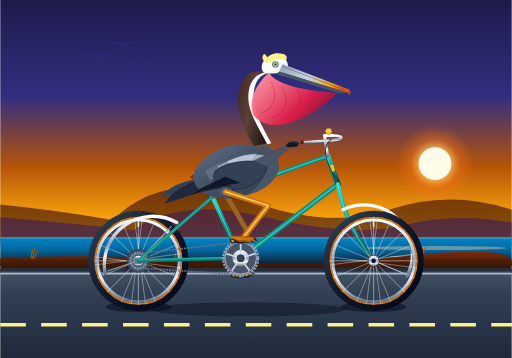
t = 0.00 s
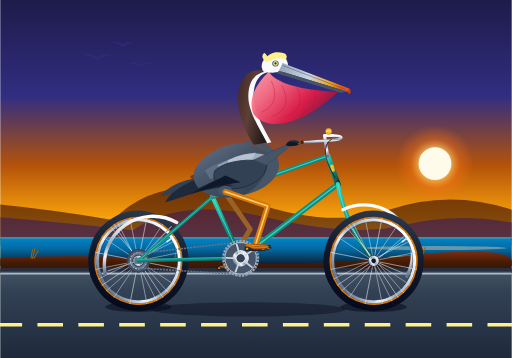
t = 0.31 s
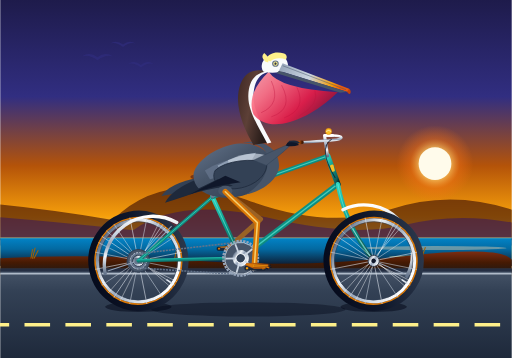
t = 0.69 s
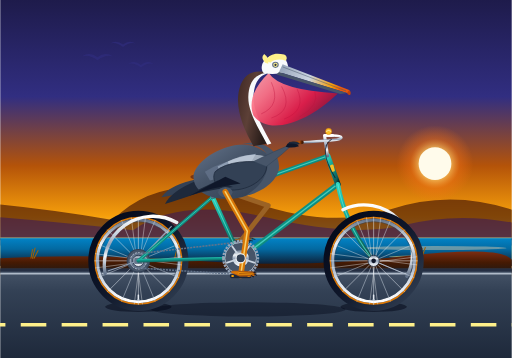
t = 1.00 s
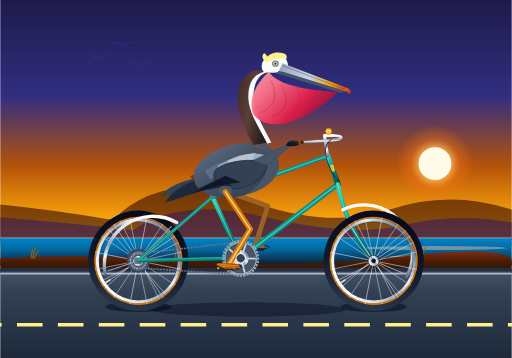
t = 1.31 s
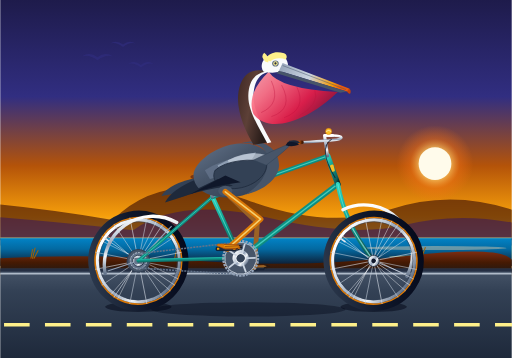
t = 1.69 s

The animated SVG that drew these frames (rendered in a browser with its animation timeline set to each time). Animation: 12 SMIL elements (animate=3,animateTransform=9); one cycle of 2.00 s, repeats indefinitely.

<svg xmlns="http://www.w3.org/2000/svg" viewBox="0 0 1000 700" width="100%" height="100%">
  <defs>
    <!-- Sky & Atmosphere Gradients -->
    <linearGradient id="skyGrad" x1="0%" y1="0%" x2="0%" y2="100%">
      <stop offset="0%" stop-color="#1e1b4b"/>
      <stop offset="35%" stop-color="#312e81"/>
      <stop offset="60%" stop-color="#b45309"/>
      <stop offset="78%" stop-color="#f59e0b"/>
      <stop offset="92%" stop-color="#fef08a"/>
      <stop offset="100%" stop-color="#fed7aa"/>
    </linearGradient>

    <radialGradient id="sunGlow" cx="50%" cy="50%" r="50%">
      <stop offset="0%" stop-color="#ffffff" stop-opacity="1"/>
      <stop offset="30%" stop-color="#fef08a" stop-opacity="0.9"/>
      <stop offset="65%" stop-color="#f97316" stop-opacity="0.4"/>
      <stop offset="100%" stop-color="#f97316" stop-opacity="0"/>
    </radialGradient>

    <!-- Pacific Ocean Gradient -->
    <linearGradient id="oceanGrad" x1="0%" y1="0%" x2="0%" y2="100%">
      <stop offset="0%" stop-color="#0284c7"/>
      <stop offset="40%" stop-color="#0369a1"/>
      <stop offset="100%" stop-color="#0f172a"/>
    </linearGradient>

    <!-- Road & Terrain Gradients -->
    <linearGradient id="bluffGrad" x1="0%" y1="0%" x2="0%" y2="100%">
      <stop offset="0%" stop-color="#7c2d12"/>
      <stop offset="50%" stop-color="#451a03"/>
      <stop offset="100%" stop-color="#1c1917"/>
    </linearGradient>

    <linearGradient id="asphaltGrad" x1="0%" y1="0%" x2="0%" y2="100%">
      <stop offset="0%" stop-color="#475569"/>
      <stop offset="25%" stop-color="#334155"/>
      <stop offset="100%" stop-color="#1e293b"/>
    </linearGradient>

    <!-- Metallic & Bicycle Gradients -->
    <linearGradient id="frameTeal" x1="0%" y1="0%" x2="100%" y2="100%">
      <stop offset="0%" stop-color="#2dd4bf"/>
      <stop offset="45%" stop-color="#0d9488"/>
      <stop offset="85%" stop-color="#115e59"/>
      <stop offset="100%" stop-color="#042f2e"/>
    </linearGradient>

    <linearGradient id="chromeGrad" x1="0%" y1="0%" x2="0%" y2="100%">
      <stop offset="0%" stop-color="#ffffff"/>
      <stop offset="30%" stop-color="#cbd5e1"/>
      <stop offset="50%" stop-color="#94a3b8"/>
      <stop offset="70%" stop-color="#f1f5f9"/>
      <stop offset="100%" stop-color="#64748b"/>
    </linearGradient>

    <linearGradient id="tireRubber" x1="0%" y1="0%" x2="100%" y2="100%">
      <stop offset="0%" stop-color="#334155"/>
      <stop offset="50%" stop-color="#0f172a"/>
      <stop offset="100%" stop-color="#020617"/>
    </linearGradient>

    <linearGradient id="leatherGrad" x1="0%" y1="0%" x2="100%" y2="0%">
      <stop offset="0%" stop-color="#78350f"/>
      <stop offset="40%" stop-color="#92400e"/>
      <stop offset="70%" stop-color="#b45309"/>
      <stop offset="100%" stop-color="#451a03"/>
    </linearGradient>

    <!-- Pelican Anatomy Gradients -->
    <linearGradient id="pouchGrad" x1="0%" y1="0%" x2="100%" y2="60%">
      <stop offset="0%" stop-color="#fda4af"/>
      <stop offset="30%" stop-color="#fb7185"/>
      <stop offset="70%" stop-color="#e11d48"/>
      <stop offset="100%" stop-color="#881337"/>
    </linearGradient>

    <linearGradient id="billGrad" x1="0%" y1="0%" x2="100%" y2="20%">
      <stop offset="0%" stop-color="#94a3b8"/>
      <stop offset="50%" stop-color="#cbd5e1"/>
      <stop offset="85%" stop-color="#f59e0b"/>
      <stop offset="100%" stop-color="#ea580c"/>
    </linearGradient>

    <linearGradient id="pelicanChest" x1="0%" y1="0%" x2="100%" y2="100%">
      <stop offset="0%" stop-color="#64748b"/>
      <stop offset="40%" stop-color="#475569"/>
      <stop offset="85%" stop-color="#334155"/>
      <stop offset="100%" stop-color="#1e293b"/>
    </linearGradient>

    <linearGradient id="neckChestnut" x1="0%" y1="0%" x2="100%" y2="50%">
      <stop offset="0%" stop-color="#3e2723"/>
      <stop offset="50%" stop-color="#5d4037"/>
      <stop offset="100%" stop-color="#271c19"/>
    </linearGradient>

    <!-- Wheel Spoke Pattern Component -->
    <g id="wheelSpokes">
      <!-- 16 Cross-Laced Spokes -->
      <line x1="0" y1="-86" x2="0" y2="86" stroke="#e2e8f0" stroke-width="1.2" opacity="0.85"/>
      <line x1="-86" y1="0" x2="86" y2="0" stroke="#e2e8f0" stroke-width="1.2" opacity="0.85"/>
      <line x1="-60.8" y1="-60.8" x2="60.8" y2="60.8" stroke="#e2e8f0" stroke-width="1.2" opacity="0.85"/>
      <line x1="-60.8" y1="60.8" x2="60.8" y2="-60.8" stroke="#e2e8f0" stroke-width="1.2" opacity="0.85"/>
      <line x1="-32.9" y1="-79.4" x2="32.9" y2="79.4" stroke="#cbd5e1" stroke-width="1.2" opacity="0.8"/>
      <line x1="32.9" y1="-79.4" x2="-32.9" y2="79.4" stroke="#cbd5e1" stroke-width="1.2" opacity="0.8"/>
      <line x1="-79.4" y1="-32.9" x2="79.4" y2="32.9" stroke="#cbd5e1" stroke-width="1.2" opacity="0.8"/>
      <line x1="79.4" y1="-32.9" x2="-79.4" y2="32.9" stroke="#cbd5e1" stroke-width="1.2" opacity="0.8"/>
      <!-- Tangent Offset Spokes for High Realism -->
      <line x1="-8" y1="-85" x2="14" y2="85" stroke="#f8fafc" stroke-width="1" opacity="0.75"/>
      <line x1="8" y1="-85" x2="-14" y2="85" stroke="#f8fafc" stroke-width="1" opacity="0.75"/>
      <line x1="-85" y1="-8" x2="85" y2="14" stroke="#f8fafc" stroke-width="1" opacity="0.75"/>
      <line x1="-85" y1="8" x2="85" y2="-14" stroke="#f8fafc" stroke-width="1" opacity="0.75"/>
    </g>
  </defs>

  <!-- ==================== BACKGROUND SCENERY ==================== -->
  <!-- Sky -->
  <rect x="0" y="0" width="1000" height="540" fill="url(#skyGrad)"/>

  <!-- Golden Setting Sun -->
  <circle cx="850" cy="320" r="75" fill="url(#sunGlow)"/>
  <circle cx="850" cy="320" r="32" fill="#fffbeb"/>

  <!-- Distant Flying Pelican Trio (Coastal California Vibe) -->
  <g fill="#312e81" opacity="0.6">
    <path d="M 160,110 Q 175,100 190,112 Q 205,100 220,110 Q 205,106 190,118 Q 175,106 160,110 Z"/>
    <path d="M 215,85 Q 227,77 240,87 Q 252,77 265,85 Q 252,82 240,92 Q 227,82 215,85 Z"/>
    <path d="M 250,125 Q 262,117 275,127 Q 287,117 300,125 Q 287,122 275,132 Q 262,122 250,125 Z"/>
  </g>

  <!-- Distant Coastal Mountain Silhouette (Big Sur / Pacific Coast) -->
  <path d="M 0,400 L 0,470 L 1000,470 L 1000,410 Q 880,370 760,410 T 480,390 T 220,430 Q 100,410 0,400 Z" fill="#431407" opacity="0.65"/>
  <path d="M 0,425 L 0,480 L 1000,480 L 1000,435 Q 890,415 790,440 T 520,425 T 260,450 Q 120,435 0,425 Z" fill="#2e1065" opacity="0.5"/>

  <!-- Pacific Ocean Horizon -->
  <rect x="0" y="465" width="1000" height="55" fill="url(#oceanGrad)"/>
  <line x1="0" y1="465" x2="1000" y2="465" stroke="#fef08a" stroke-width="1.5" opacity="0.6"/>
  <!-- Ocean Shimmer Bands -->
  <ellipse cx="850" cy="485" rx="140" ry="4" fill="#fed7aa" opacity="0.4"/>
  <ellipse cx="850" cy="502" rx="90" ry="3" fill="#fef08a" opacity="0.5"/>

  <!-- Coastal Bluff / Dune Verge -->
  <path d="M 0,505 Q 180,495 380,510 T 780,502 T 1000,508 L 1000,535 L 0,535 Z" fill="url(#bluffGrad)"/>
  <!-- Dune Grass Tufts -->
  <path d="M 60,505 L 63,488 M 63,505 L 68,485 M 66,505 L 74,490 M 340,510 L 344,492 M 344,510 L 350,488 M 820,504 L 825,486 M 824,504 L 831,484" stroke="#a16207" stroke-width="2" stroke-linecap="round"/>

  <!-- Highway Asphalt Roadbed (Wheels roll precisely on y = 600) -->
  <rect x="0" y="525" width="1000" height="175" fill="url(#asphaltGrad)"/>
  <!-- Road Edge Shoulder Stripe -->
  <line x1="0" y1="535" x2="1000" y2="535" stroke="#cbd5e1" stroke-width="3" opacity="0.8"/>
  <!-- Curb Shadow Base -->
  <rect x="0" y="525" width="1000" height="6" fill="#0f172a" opacity="0.6"/>

  <!-- Smooth Infinitely Moving Highway Dashes (Synchronized with 2.0s Wheel Speed: 7 x 80px = 560px ~ 2 * pi * 90px) -->
  <g>
    <line x1="-560" y1="635" x2="1560" y2="635" stroke="#fef08a" stroke-width="7" stroke-dasharray="50,30">
      <animateTransform attributeName="transform" type="translate" from="0 0" to="-560 0" dur="2s" repeatCount="indefinite"/>
    </line>
  </g>

  <!-- Ground Shadows of Bicycle and Pelican -->
  <ellipse cx="270" cy="600" rx="65" ry="10" fill="#020617" opacity="0.5"/>
  <ellipse cx="730" cy="600" rx="65" ry="10" fill="#020617" opacity="0.5"/>
  <ellipse cx="485" cy="605" rx="190" ry="14" fill="#020617" opacity="0.38"/>


  <!-- ==================== BICYCLE: REAR WHEEL (ROTATING) ==================== -->
  <!-- Center: (270, 510), Radius: 90px (Reaches ground at y=600) -->
  <g>
    <animateTransform attributeName="transform" type="rotate" from="0 270 510" to="360 270 510" dur="2s" repeatCount="indefinite"/>
    
    <!-- Outer Tire -->
    <circle cx="270" cy="510" r="90" fill="none" stroke="url(#tireRubber)" stroke-width="16"/>
    <!-- Classic Gumwall / Tan Sidewall Stripe -->
    <circle cx="270" cy="510" r="84.5" fill="none" stroke="#d97706" stroke-width="3.2"/>
    <!-- Polished Double-Wall Aluminum Rim -->
    <circle cx="270" cy="510" r="80" fill="none" stroke="url(#chromeGrad)" stroke-width="6"/>
    <!-- Rim Interior Ridge -->
    <circle cx="270" cy="510" r="76.5" fill="none" stroke="#334155" stroke-width="1"/>

    <!-- Spoke Set -->
    <g transform="translate(270, 510)">
      <use href="#wheelSpokes"/>
    </g>

    <!-- Presta Valve Stem -->
    <rect x="268.5" y="434" width="3" height="10" fill="#e2e8f0" rx="1"/>
    <rect x="268" y="432" width="4" height="3" fill="#cbd5e1"/>

    <!-- Large Rear Cogset (Cassette) -->
    <circle cx="270" cy="510" r="22" fill="#475569" stroke="#334155" stroke-width="2"/>
    <circle cx="270" cy="510" r="16" fill="#64748b" stroke="#cbd5e1" stroke-width="1.5" stroke-dasharray="4,2"/>
    <!-- Wheel Hub -->
    <circle cx="270" cy="510" r="11" fill="url(#chromeGrad)" stroke="#1e293b" stroke-width="1.5"/>
    <circle cx="270" cy="510" r="4.5" fill="#0f172a"/>
  </g>


  <!-- ==================== BACKGROUND LEG & CRANK SYSTEM (LEFT SIDE) ==================== -->
  <!-- Left Crank & Pedal Assembly (180 deg out of phase with right side) -->
  <g>
    <!-- Revolves around Bottom Bracket Spindle (470, 505) -->
    <animateTransform attributeName="transform" type="rotate" from="0 470 505" to="360 470 505" dur="2s" repeatCount="indefinite"/>
    
    <!-- Left Crank Arm (pointing down at t=0) -->
    <line x1="470" y1="505" x2="470" y2="539" stroke="#334155" stroke-width="7.5" stroke-linecap="round"/>
    <circle cx="470" cy="539" r="6" fill="#1e293b"/>

    <!-- Left Pedal (Counter-rotates to stay level, with foot resting upon it) -->
    <g>
      <animateTransform attributeName="transform" type="rotate" from="0 470 539" to="-360 470 539" dur="2s" repeatCount="indefinite"/>
      <!-- Pedal Axle & Body -->
      <rect x="452" y="536" width="36" height="6.5" rx="2" fill="#1e293b" stroke="#0f172a" stroke-width="1"/>
      <rect x="454" y="537.5" width="4" height="3.5" fill="#d97706" rx="0.5"/>
      <!-- Far Left Webbed Foot (Darkened Shadow Tone) -->
      <path d="M 456,535 L 488,533 L 493,535 L 488,538 L 460,538 Z" fill="#9a6225"/>
      <path d="M 488,533 L 494,534 M 493,535 L 498,536 M 488,538 L 493,539" stroke="#1c1917" stroke-width="1.4" stroke-linecap="round"/>
    </g>
  </g>

  <!-- Left Leg (Thigh, Knee & Shin behind frame) -->
  <!-- Bends and articulates in exact synchrony with pedal stroke -->
  <path fill="none" stroke="#9a6225" stroke-width="9.5" stroke-linecap="round" stroke-linejoin="round">
    <animate attributeName="d" dur="2s" repeatCount="indefinite"
      keyTimes="0; 0.125; 0.25; 0.375; 0.5; 0.625; 0.75; 0.875; 1"
      values="
        M 436,372 L 483,452 L 470,539;
        M 436,372 L 486,450 L 446,529;
        M 436,372 L 497,442 L 436,505;
        M 436,372 L 513,424 L 446,481;
        M 436,372 L 524,402 L 470,471;
        M 436,372 L 525,398 L 494,481;
        M 436,372 L 517,418 L 504,505;
        M 436,372 L 498,441 L 494,529;
        M 436,372 L 483,452 L 470,539
      "
    />
  </path>


  <!-- ==================== BICYCLE FRAMEWORK & HARDWARE ==================== -->
  <!-- Rear Fender / Mudguard -->
  <path d="M 205,535 A 95 95 0 0 1 345,435" fill="none" stroke="url(#chromeGrad)" stroke-width="6.5" stroke-linecap="round"/>
  <line x1="270" y1="510" x2="210" y2="530" stroke="#94a3b8" stroke-width="2"/>
  <line x1="270" y1="510" x2="335" y2="442" stroke="#94a3b8" stroke-width="2"/>

  <!-- Rear Stays (Seatstay & Chainstay) -->
  <!-- Rear Dropouts (Axle plates) -->
  <path d="M 262,504 L 278,504 L 278,516 L 262,516 Z" fill="#64748b"/>
  <!-- Seatstay: Rear Hub (270,510) to Seat Cluster (415,385) -->
  <line x1="270" y1="510" x2="415" y2="385" stroke="url(#frameTeal)" stroke-width="6.5" stroke-linecap="round"/>
  <line x1="270" y1="510" x2="415" y2="385" stroke="#5eead4" stroke-width="1.8" opacity="0.6" stroke-linecap="round"/>
  <!-- Chainstay: Rear Hub (270,510) to Bottom Bracket (470,505) -->
  <line x1="270" y1="510" x2="470" y2="505" stroke="url(#frameTeal)" stroke-width="7" stroke-linecap="round"/>

  <!-- Roller Chain (Continuous Drive Loop) -->
  <line x1="270" y1="496" x2="470" y2="473" stroke="#64748b" stroke-width="3" stroke-dasharray="4,2"/>
  <line x1="270" y1="524" x2="470" y2="537" stroke="#64748b" stroke-width="3" stroke-dasharray="4,2"/>

  <!-- Main Triangle Frame Tubes -->
  <!-- Seat Tube: BB (470, 505) to Seat Cluster (415, 385) -->
  <line x1="470" y1="505" x2="415" y2="385" stroke="url(#frameTeal)" stroke-width="9" stroke-linecap="round"/>
  <line x1="470" y1="505" x2="415" y2="385" stroke="#5eead4" stroke-width="2" opacity="0.7"/>

  <!-- Down Tube: BB (470, 505) to Head Tube Bottom (660, 360) -->
  <line x1="470" y1="505" x2="660" y2="360" stroke="url(#frameTeal)" stroke-width="10" stroke-linecap="round"/>
  <line x1="470" y1="505" x2="660" y2="360" stroke="#5eead4" stroke-width="2.5" opacity="0.7"/>

  <!-- Top Tube: Seat Cluster (415, 385) to Head Tube Top (640, 305) -->
  <line x1="415" y1="385" x2="640" y2="305" stroke="url(#frameTeal)" stroke-width="8.5" stroke-linecap="round"/>
  <line x1="415" y1="385" x2="640" y2="305" stroke="#5eead4" stroke-width="2" opacity="0.7"/>

  <!-- Head Tube: (660, 360) to (640, 305) -->
  <line x1="660" y1="360" x2="640" y2="305" stroke="url(#frameTeal)" stroke-width="11" stroke-linecap="round"/>
  <!-- Polished Vintage Head Badge -->
  <rect x="646" y="322" width="7" height="14" fill="#fbbf24" rx="2" transform="rotate(-15 649 329)"/>

  <!-- Front Fork Blades: From Crown (660, 360) to Front Hub (730, 510) -->
  <path d="M 660,360 Q 675,440 730,510" fill="none" stroke="url(#frameTeal)" stroke-width="8.5" stroke-linecap="round"/>
  <path d="M 660,360 Q 675,440 730,510" fill="none" stroke="#5eead4" stroke-width="2" opacity="0.7"/>

  <!-- Front Fender / Mudguard -->
  <path d="M 670,410 A 95 95 0 0 1 795,540" fill="none" stroke="url(#chromeGrad)" stroke-width="6.5" stroke-linecap="round"/>
  <line x1="730" y1="510" x2="790" y2="535" stroke="#94a3b8" stroke-width="2"/>

  <!-- Seatpost & Saddle Assembly -->
  <!-- Chrome Seatpost -->
  <line x1="415" y1="385" x2="406" y2="350" stroke="url(#chromeGrad)" stroke-width="6" stroke-linecap="round"/>
  <!-- Saddle Frame & Twin Cushion Springs -->
  <circle cx="392" cy="354" r="5" fill="none" stroke="#64748b" stroke-width="2.5"/>
  <circle cx="402" cy="354" r="5" fill="none" stroke="#64748b" stroke-width="2.5"/>
  <line x1="392" y1="354" x2="424" y2="354" stroke="#475569" stroke-width="3"/>
  <!-- Ergonomic Leather Touring Saddle (Brooks Style) -->
  <path d="M 372,347 C 370,342 385,338 415,340 C 435,341 450,344 452,348 C 452,352 444,354 430,354 C 400,354 376,352 372,347 Z" fill="url(#leatherGrad)"/>
  <!-- Saddle Copper Rivets -->
  <circle cx="380" cy="346" r="1.5" fill="#f59e0b"/>
  <circle cx="392" cy="345" r="1.5" fill="#f59e0b"/>
  <circle cx="404" cy="345" r="1.5" fill="#f59e0b"/>

  <!-- Stem & Swept-Back Cruiser Handlebars -->
  <!-- Quill Stem -->
  <path d="M 640,305 L 634,265 L 650,265" fill="none" stroke="url(#chromeGrad)" stroke-width="6" stroke-linecap="round" stroke-linejoin="round"/>
  <!-- Handlebars sweeping gracefully back towards rider -->
  <path d="M 650,265 C 670,265 675,272 650,274 C 620,277 590,278 572,280" fill="none" stroke="url(#chromeGrad)" stroke-width="5" stroke-linecap="round"/>
  <!-- Honey Leather Handlebar Grip -->
  <path d="M 590,278 L 572,280" stroke="url(#leatherGrad)" stroke-width="7" stroke-linecap="round"/>
  <!-- Vintage Dome Brass Bicycle Bell -->
  <circle cx="642" cy="257" r="6" fill="#fbbf24" stroke="#d97706" stroke-width="1"/>
  <path d="M 637,257 Q 642,253 647,257" fill="none" stroke="#fff" stroke-width="1.2"/>


  <!-- ==================== BICYCLE: FRONT WHEEL (ROTATING) ==================== -->
  <!-- Center: (730, 510), Radius: 90px (Reaches ground at y=600) -->
  <g>
    <animateTransform attributeName="transform" type="rotate" from="0 730 510" to="360 730 510" dur="2s" repeatCount="indefinite"/>
    
    <!-- Outer Tire -->
    <circle cx="730" cy="510" r="90" fill="none" stroke="url(#tireRubber)" stroke-width="16"/>
    <!-- Classic Tan Sidewall Stripe -->
    <circle cx="730" cy="510" r="84.5" fill="none" stroke="#d97706" stroke-width="3.2"/>
    <!-- Polished Rim -->
    <circle cx="730" cy="510" r="80" fill="none" stroke="url(#chromeGrad)" stroke-width="6"/>
    <circle cx="730" cy="510" r="76.5" fill="none" stroke="#334155" stroke-width="1"/>

    <!-- Spoke Set -->
    <g transform="translate(730, 510)">
      <use href="#wheelSpokes"/>
    </g>

    <!-- Presta Valve Stem -->
    <rect x="728.5" y="434" width="3" height="10" fill="#e2e8f0" rx="1"/>
    <rect x="728" y="432" width="4" height="3" fill="#cbd5e1"/>

    <!-- Front Wheel Hub & Skewer -->
    <circle cx="730" cy="510" r="11" fill="url(#chromeGrad)" stroke="#1e293b" stroke-width="1.5"/>
    <circle cx="730" cy="510" r="4.5" fill="#0f172a"/>
  </g>


  <!-- ==================== FRONT CHAINRING & BOTTOM BRACKET ==================== -->
  <!-- Front Chainring (Center 470, 505 - Radius 34px) -->
  <g>
    <animateTransform attributeName="transform" type="rotate" from="0 470 505" to="360 470 505" dur="2s" repeatCount="indefinite"/>
    <!-- Outer Sprocket Ring with Teeth -->
    <circle cx="470" cy="505" r="34" fill="none" stroke="#94a3b8" stroke-width="4.5" stroke-dasharray="4.5,2"/>
    <circle cx="470" cy="505" r="31" fill="#475569" stroke="#cbd5e1" stroke-width="1.5"/>
    <!-- 5-Arm Spider Flange -->
    <circle cx="470" cy="505" r="16" fill="url(#chromeGrad)"/>
    <line x1="470" y1="505" x2="470" y2="475" stroke="#cbd5e1" stroke-width="3.5"/>
    <line x1="470" y1="505" x2="498" y2="496" stroke="#cbd5e1" stroke-width="3.5"/>
    <line x1="470" y1="505" x2="487" y2="529" stroke="#cbd5e1" stroke-width="3.5"/>
    <line x1="470" y1="505" x2="453" y2="529" stroke="#cbd5e1" stroke-width="3.5"/>
    <line x1="470" y1="505" x2="442" y2="496" stroke="#cbd5e1" stroke-width="3.5"/>
  </g>


  <!-- ==================== CALIFORNIA BROWN PELICAN RIDER ==================== -->
  <!-- Rider Group with Subtle Natural Pedaling Bob (Cadence Sync) -->
  <g id="pelicanRider">
    <animateTransform attributeName="transform" type="translate" values="0,0; 0,-3; 0,0.8; 0,-3; 0,0" keyTimes="0; 0.25; 0.5; 0.75; 1" dur="2s" repeatCount="indefinite"/>

    <!-- Tail Feathers Extending Back Beyond Saddle -->
    <path d="M 390,348 Q 330,360 315,385 Q 350,380 395,365 Z" fill="#334155"/>
    <path d="M 385,352 Q 335,372 322,398 Q 360,386 405,370 Z" fill="#1e293b"/>

    <!-- Main Torso / Body (Seated on Saddle at 405, 345) -->
    <!-- Lower Body & Flank Plumage -->
    <path d="M 378,348 C 375,325 410,295 450,285 C 495,275 530,295 535,325 C 540,355 490,390 440,388 C 400,386 380,370 378,348 Z" fill="url(#pelicanChest)"/>

    <!-- Layered Scapular & Mantle Feathers (Silvery-Slate with Dark Shafts) -->
    <path d="M 400,335 Q 430,315 470,310 Q 450,345 410,352 Z" fill="#64748b" opacity="0.8"/>
    <path d="M 425,325 Q 460,305 500,300 Q 480,340 435,348 Z" fill="#94a3b8" opacity="0.9"/>
    <path d="M 445,315 Q 485,295 520,305 Q 495,345 455,345 Z" fill="#cbd5e1" opacity="0.7"/>

    <!-- Proud Pelican Breast / Chest Arche -->
    <path d="M 470,282 C 510,270 545,290 545,325 C 545,350 515,375 480,382 C 515,360 530,330 520,300 C 510,282 485,280 470,282 Z" fill="#475569"/>

    <!-- Right Wing Folded on Flank & Wingtip Arm Steering Handlebar -->
    <!-- Wing Coverts -->
    <path d="M 420,335 C 410,355 430,375 465,370 C 500,365 525,340 520,320 C 495,310 440,315 420,335 Z" fill="#334155" stroke="#1e293b" stroke-width="1.5"/>
    <!-- Primary Flight Feathers sweeping backward -->
    <path d="M 425,352 L 350,388 Q 395,372 455,365 Z" fill="#1e293b"/>
    <path d="M 440,345 L 370,382 Q 410,366 470,358 Z" fill="#0f172a"/>
    <!-- Pelican Wing "Arm" reaching forward to the Handlebar Grip (572, 280) -->
    <path d="M 495,315 Q 535,295 572,280 Q 560,295 520,325 Z" fill="#475569" stroke="#334155" stroke-width="1"/>
    <!-- Wingtip Primary Feathers resting securely over the Handlebar Grip -->
    <path d="M 565,277 Q 582,274 586,281 Q 575,286 560,284 Z" fill="#1e293b"/>
    <path d="M 562,280 Q 580,278 584,285 Q 570,290 558,286 Z" fill="#0f172a"/>

    <!-- Distinctive Pelican "S-Curve" Neck -->
    <!-- Gracefully curves back from chest, loops forward to head -->
    <!-- Velvet Chestnut Hindneck Plumage (California Breeding Dress) -->
    <path d="M 495,285 C 475,250 455,205 470,165 C 480,140 500,135 525,142 C 505,145 490,160 488,185 C 485,215 510,250 525,280 Z" fill="url(#neckChestnut)"/>
    <!-- Brilliant White Neck Stripe (hallmark of Pelecanus occidentalis) -->
    <path d="M 522,143 C 504,148 496,165 495,188 C 494,218 515,252 530,280 L 522,282 C 505,250 484,218 485,188 C 486,162 496,146 518,142 Z" fill="#f8fafc"/>

    <!-- Immense Pelican Throat Pouch (Gular Sac) -->
    <path d="M 525,142 Q 545,175 660,182 C 600,240 525,265 495,225 C 485,200 495,170 525,142 Z" fill="url(#pouchGrad)" opacity="0.95"/>
    <!-- Delicate Elastic Striations on Gular Skin -->
    <path d="M 530,160 Q 550,205 510,222 M 550,168 Q 575,215 530,230 M 580,172 Q 600,215 555,232 M 615,178 Q 625,205 585,228" fill="none" stroke="#be123c" stroke-width="1.2" opacity="0.6"/>

    <!-- Pelican Head & Crown -->
    <!-- Head Base -->
    <path d="M 515,142 C 505,130 515,108 538,108 C 558,108 565,122 562,138 C 545,145 528,145 515,142 Z" fill="#f8fafc"/>
    <!-- Pale Straw-Yellow Feathers of Crown Tuft / Crest -->
    <path d="M 520,118 C 525,104 540,102 555,106 C 560,108 562,114 558,118 C 548,114 535,115 528,122 Z" fill="#fef08a"/>
    <path d="M 518,122 Q 508,112 516,105 Q 526,112 524,124 Z" fill="#fef08a"/>

    <!-- Pelican Eye & Facial Skin -->
    <!-- Slate-Blue Bare Orbital Ring -->
    <ellipse cx="538" cy="126" rx="6.5" ry="6" fill="#64748b"/>
    <!-- Pale Straw-Yellow Iris -->
    <circle cx="538" cy="126" r="4.2" fill="#fef08a"/>
    <!-- Glossy Pupil with Highlight -->
    <circle cx="538" cy="126" r="2.2" fill="#0f172a"/>
    <circle cx="537" cy="125" r="0.8" fill="#ffffff"/>

    <!-- Enormous Long Pelican Beak (Culmen & Maxillary Hook) -->
    <!-- Upper Mandible -->
    <path d="M 552,125 L 682,175 L 684,182 L 678,181 L 545,140 Z" fill="url(#billGrad)"/>
    <!-- Sharp Hook / Down-Curved Nail at Culmen Tip -->
    <path d="M 682,175 Q 687,179 684,185 Q 680,186 678,181 Z" fill="#c2410c"/>
    <!-- Culmen Lateral Groove -->
    <line x1="552" y1="130" x2="676" y2="177" stroke="#475569" stroke-width="1.2" opacity="0.8"/>
    <!-- Lower Mandible Frame Supporting Pouch -->
    <path d="M 545,140 L 678,181 L 665,183 L 540,145 Z" fill="#475569"/>

    <!-- Right Hip Feather Fluff -->
    <ellipse cx="440" cy="375" rx="14" ry="10" fill="#475569"/>
  </g>


  <!-- ==================== FOREGROUND LEG & CRANK SYSTEM (RIGHT SIDE) ==================== -->
  <!-- Right Leg (Thigh, Knee & Shin articulates dynamically with pedal) -->
  <!-- Hip Joint fixed at (440, 375); mathematical inverse kinematics for smooth continuous stride -->
  <path fill="none" stroke="#d97706" stroke-width="11" stroke-linecap="round" stroke-linejoin="round">
    <animate attributeName="d" dur="2s" repeatCount="indefinite"
      keyTimes="0; 0.125; 0.25; 0.375; 0.5; 0.625; 0.75; 0.875; 1"
      values="
        M 440,375 L 524,402 L 470,471;
        M 440,375 L 525,398 L 494,481;
        M 440,375 L 517,418 L 504,505;
        M 440,375 L 498,441 L 494,529;
        M 440,375 L 483,452 L 470,539;
        M 440,375 L 486,450 L 446,529;
        M 440,375 L 497,442 L 436,505;
        M 440,375 L 513,424 L 446,481;
        M 440,375 L 524,402 L 470,471
      "
    />
  </path>
  <!-- Leg Volumetric Highlight Stripe -->
  <path fill="none" stroke="#fde68a" stroke-width="3" stroke-linecap="round" stroke-linejoin="round" opacity="0.8">
    <animate attributeName="d" dur="2s" repeatCount="indefinite"
      keyTimes="0; 0.125; 0.25; 0.375; 0.5; 0.625; 0.75; 0.875; 1"
      values="
        M 440,375 L 524,402 L 470,471;
        M 440,375 L 525,398 L 494,481;
        M 440,375 L 517,418 L 504,505;
        M 440,375 L 498,441 L 494,529;
        M 440,375 L 483,452 L 470,539;
        M 440,375 L 486,450 L 446,529;
        M 440,375 L 497,442 L 436,505;
        M 440,375 L 513,424 L 446,481;
        M 440,375 L 524,402 L 470,471
      "
    />
  </path>

  <!-- Right Crank & Pedal Assembly (Revolving around BB at 470, 505) -->
  <g id="rightCrankSystem">
    <animateTransform attributeName="transform" type="rotate" from="0 470 505" to="360 470 505" dur="2s" repeatCount="indefinite"/>
    
    <!-- Heavy Chrome Crank Arm (Pointing up at t=0, length 34px to 470, 471) -->
    <line x1="470" y1="505" x2="470" y2="471" stroke="url(#chromeGrad)" stroke-width="8.5" stroke-linecap="round"/>
    <circle cx="470" cy="505" r="9" fill="#334155" stroke="#f8fafc" stroke-width="2"/>
    <circle cx="470" cy="471" r="5.5" fill="#475569"/>

    <!-- Right Pedal Assembly (Counter-rotates to remain horizontal throughout rotation) -->
    <g>
      <animateTransform attributeName="transform" type="rotate" from="0 470 471" to="-360 470 471" dur="2s" repeatCount="indefinite"/>
      
      <!-- Pedal Spindle, Platform Cage & Amber Reflectors -->
      <rect x="450" y="468" width="40" height="7" rx="2" fill="#1e293b" stroke="#0f172a" stroke-width="1.2"/>
      <rect x="452" y="469.5" width="4.5" height="4" fill="#f59e0b" rx="0.5"/>
      <rect x="483.5" y="469.5" width="4.5" height="4" fill="#f59e0b" rx="0.5"/>

      <!-- Large Pelican Totipalmate Webbed Foot Seated Firmly on Pedal -->
      <!-- Heel Cushion -->
      <path d="M 456,467 C 450,466 450,462 457,462 L 468,462 L 496,464 C 500,465 500,471 494,472 L 468,472 Z" fill="#d97706" stroke="#b45309" stroke-width="1.2"/>
      <!-- Broad Swimming Webbing between Toes -->
      <path d="M 466,463 L 496,465 L 493,468 L 490,471 L 466,470 Z" fill="#f59e0b" opacity="0.9"/>
      <!-- Scaly Toe Radii & Dark Curved Talons/Claws -->
      <path d="M 466,463 L 496,465 M 467,467 L 497,468 M 466,470 L 491,471" stroke="#92400e" stroke-width="1.5"/>
      <path d="M 496,465 L 500,466 M 497,468 L 501,470 M 491,471 L 495,473" stroke="#0f172a" stroke-width="2" stroke-linecap="round"/>
    </g>
  </g>

  <!-- Foreground Brake Cable & Vintage Caliper Accent -->
  <path d="M 648,272 Q 620,290 655,348" fill="none" stroke="#0f172a" stroke-width="2" opacity="0.75"/>
</svg>
